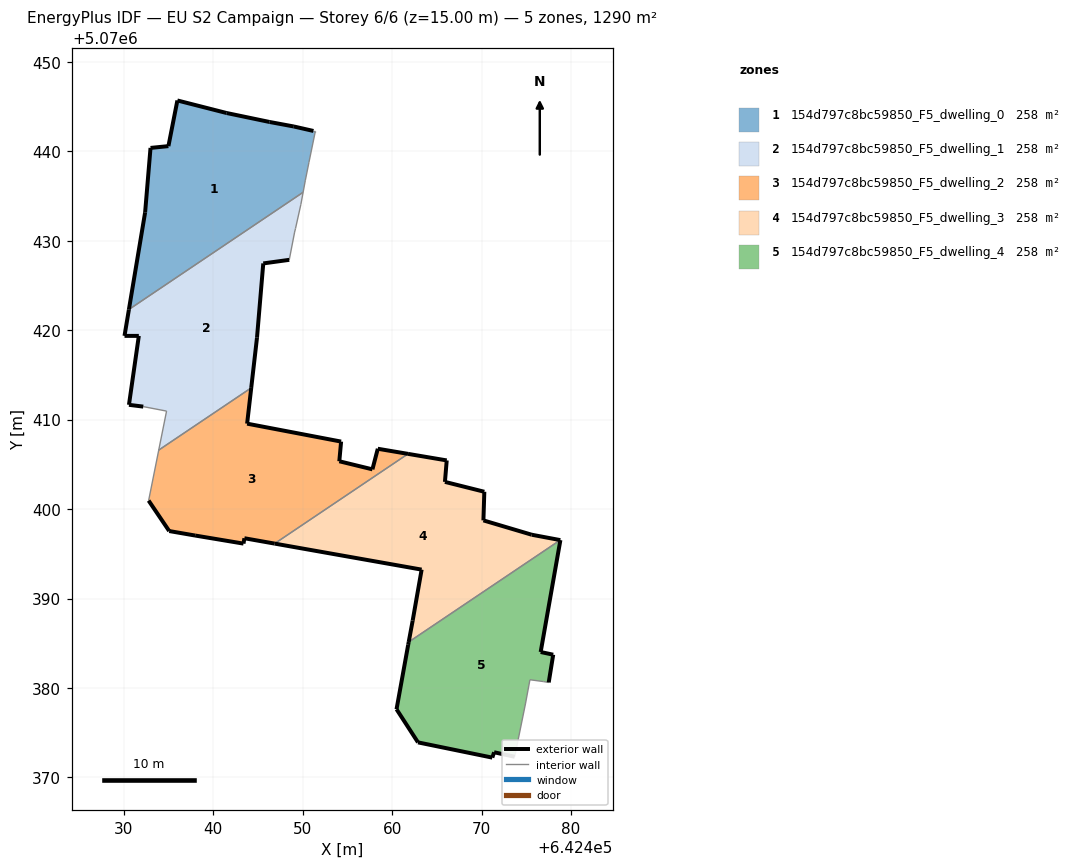
=== STOREY PLAN SPEC (per zone: floor XY polygon, exterior-wall plan segments, windows/doors) ===
zone 1: 154d797c8bc59850_F5_dwelling_0  (258.0 m²)
  floor: (642450.04, 5070435.41) (642450.29, 5070436.77) (642450.69, 5070438.77) (642451.40, 5070442.17) (642451.40, 5070442.27) (642451.20, 5070442.27) (642448.99, 5070442.77) (642446.29, 5070443.27) (642441.49, 5070444.28) (642435.99, 5070445.68) (642434.98, 5070440.57) (642432.98, 5070440.37) (642432.38, 5070433.17) (642430.57, 5070422.31)
  exterior wall: (642434.98, 5070440.57) – (642435.99, 5070445.68)  [5.2 m]
  exterior wall: (642435.99, 5070445.68) – (642441.49, 5070444.28)  [5.7 m]
  exterior wall: (642441.49, 5070444.28) – (642446.29, 5070443.27)  [4.9 m]
  exterior wall: (642446.29, 5070443.27) – (642448.99, 5070442.77)  [2.7 m]
  exterior wall: (642448.99, 5070442.77) – (642451.20, 5070442.27)  [2.3 m]
  exterior wall: (642430.57, 5070422.31) – (642432.38, 5070433.17)  [11.0 m]
  exterior wall: (642432.38, 5070433.17) – (642432.98, 5070440.37)  [7.2 m]
  exterior wall: (642432.98, 5070440.37) – (642434.98, 5070440.57)  [2.0 m]
  interior walls: 6
zone 2: 154d797c8bc59850_F5_dwelling_1  (258.0 m²)
  floor: (642444.24, 5070413.55) (642444.89, 5070419.16) (642445.59, 5070427.46) (642448.49, 5070427.86) (642449.09, 5070430.96) (642449.19, 5070431.36) (642449.79, 5070434.07) (642450.04, 5070435.41) (642430.57, 5070422.31) (642430.07, 5070419.36) (642431.68, 5070419.36) (642430.57, 5070411.65) (642432.17, 5070411.45) (642434.78, 5070410.95) (642433.90, 5070406.59)
  exterior wall: (642430.57, 5070411.65) – (642431.68, 5070419.36)  [7.8 m]
  exterior wall: (642431.68, 5070419.36) – (642430.07, 5070419.36)  [1.6 m]
  exterior wall: (642430.07, 5070419.36) – (642430.57, 5070422.31)  [3.0 m]
  exterior wall: (642448.49, 5070427.86) – (642445.59, 5070427.46)  [2.9 m]
  exterior wall: (642445.59, 5070427.46) – (642444.89, 5070419.16)  [8.3 m]
  exterior wall: (642444.89, 5070419.16) – (642444.24, 5070413.55)  [5.6 m]
  exterior wall: (642432.17, 5070411.45) – (642430.57, 5070411.65)  [1.6 m]
  interior walls: 8
zone 3: 154d797c8bc59850_F5_dwelling_2  (258.0 m²)
  floor: (642457.79, 5070404.44) (642454.09, 5070405.34) (642454.29, 5070407.54) (642443.78, 5070409.55) (642444.24, 5070413.55) (642433.90, 5070406.59) (642432.77, 5070400.95) (642435.07, 5070397.54) (642437.97, 5070397.04) (642443.38, 5070396.14) (642443.48, 5070396.74) (642446.86, 5070396.14) (642461.77, 5070406.17) (642458.39, 5070406.74)
  exterior wall: (642457.79, 5070404.44) – (642458.39, 5070406.74)  [2.4 m]
  exterior wall: (642458.39, 5070406.74) – (642461.77, 5070406.17)  [3.4 m]
  exterior wall: (642446.86, 5070396.14) – (642443.48, 5070396.74)  [3.4 m]
  exterior wall: (642443.48, 5070396.74) – (642443.38, 5070396.14)  [0.6 m]
  exterior wall: (642443.38, 5070396.14) – (642437.97, 5070397.04)  [5.5 m]
  exterior wall: (642437.97, 5070397.04) – (642435.07, 5070397.54)  [2.9 m]
  exterior wall: (642435.07, 5070397.54) – (642432.77, 5070400.95)  [4.1 m]
  exterior wall: (642444.24, 5070413.55) – (642443.78, 5070409.55)  [4.0 m]
  exterior wall: (642443.78, 5070409.55) – (642454.29, 5070407.54)  [10.7 m]
  exterior wall: (642454.29, 5070407.54) – (642454.09, 5070405.34)  [2.2 m]
  exterior wall: (642454.09, 5070405.34) – (642457.79, 5070404.44)  [3.8 m]
  interior walls: 3
zone 4: 154d797c8bc59850_F5_dwelling_3  (258.1 m²)
  floor: (642478.79, 5070396.53) (642475.60, 5070397.13) (642470.20, 5070398.74) (642470.30, 5070401.94) (642465.90, 5070403.04) (642466.10, 5070405.44) (642461.77, 5070406.17) (642446.86, 5070396.14) (642463.29, 5070393.23) (642462.29, 5070387.53) (642461.84, 5070385.14)
  exterior wall: (642470.30, 5070401.94) – (642470.20, 5070398.74)  [3.2 m]
  exterior wall: (642470.20, 5070398.74) – (642475.60, 5070397.13)  [5.6 m]
  exterior wall: (642475.60, 5070397.13) – (642478.79, 5070396.53)  [3.2 m]
  exterior wall: (642461.84, 5070385.14) – (642462.29, 5070387.53)  [2.4 m]
  exterior wall: (642462.29, 5070387.53) – (642463.29, 5070393.23)  [5.8 m]
  exterior wall: (642463.29, 5070393.23) – (642446.86, 5070396.14)  [16.7 m]
  exterior wall: (642461.77, 5070406.17) – (642466.10, 5070405.44)  [4.4 m]
  exterior wall: (642466.10, 5070405.44) – (642465.90, 5070403.04)  [2.4 m]
  exterior wall: (642465.90, 5070403.04) – (642470.30, 5070401.94)  [4.5 m]
  interior walls: 2
zone 5: 154d797c8bc59850_F5_dwelling_4  (258.0 m²)
  floor: (642473.69, 5070372.31) (642474.90, 5070378.22) (642475.40, 5070380.92) (642476.90, 5070380.72) (642477.50, 5070380.62) (642478.00, 5070383.72) (642476.60, 5070384.02) (642478.80, 5070396.53) (642478.79, 5070396.53) (642461.84, 5070385.14) (642461.79, 5070384.83) (642460.48, 5070377.62) (642462.89, 5070373.92) (642471.19, 5070372.21) (642471.39, 5070372.82)
  exterior wall: (642478.00, 5070383.72) – (642477.50, 5070380.62)  [3.1 m]
  exterior wall: (642473.69, 5070372.31) – (642471.39, 5070372.82)  [2.4 m]
  exterior wall: (642471.39, 5070372.82) – (642471.19, 5070372.21)  [0.6 m]
  exterior wall: (642471.19, 5070372.21) – (642462.89, 5070373.92)  [8.5 m]
  exterior wall: (642462.89, 5070373.92) – (642460.48, 5070377.62)  [4.4 m]
  exterior wall: (642460.48, 5070377.62) – (642461.79, 5070384.83)  [7.3 m]
  exterior wall: (642461.79, 5070384.83) – (642461.84, 5070385.14)  [0.3 m]
  exterior wall: (642478.79, 5070396.53) – (642478.80, 5070396.53)  [0.0 m]
  exterior wall: (642478.80, 5070396.53) – (642476.60, 5070384.02)  [12.7 m]
  exterior wall: (642476.60, 5070384.02) – (642478.00, 5070383.72)  [1.4 m]
  interior walls: 5

=== DERIVED (storey summary) ===
Building: EU S2 Campaign
Storey: 6 of 6  (floor level z = 15.00 m)
Storey gross floor area: 1290.2 m²
Zones on this storey: 5
  - 154d797c8bc59850_F5_dwelling_0: floor 258.0 m²; exterior wall 41.0 m (123.1 m²); WWR 0.0%
  - 154d797c8bc59850_F5_dwelling_1: floor 258.0 m²; exterior wall 30.9 m (92.7 m²); WWR 0.0%
  - 154d797c8bc59850_F5_dwelling_2: floor 258.0 m²; exterior wall 43.1 m (129.4 m²); WWR 0.0%
  - 154d797c8bc59850_F5_dwelling_3: floor 258.1 m²; exterior wall 48.3 m (145.0 m²); WWR 0.0%
  - 154d797c8bc59850_F5_dwelling_4: floor 258.0 m²; exterior wall 40.8 m (122.4 m²); WWR 0.0%
Zone adjacency (shared interzone walls):
  - 154d797c8bc59850_F5_dwelling_0 ↔ 154d797c8bc59850_F5_dwelling_1
  - 154d797c8bc59850_F5_dwelling_1 ↔ 154d797c8bc59850_F5_dwelling_2
  - 154d797c8bc59850_F5_dwelling_2 ↔ 154d797c8bc59850_F5_dwelling_3
  - 154d797c8bc59850_F5_dwelling_3 ↔ 154d797c8bc59850_F5_dwelling_4